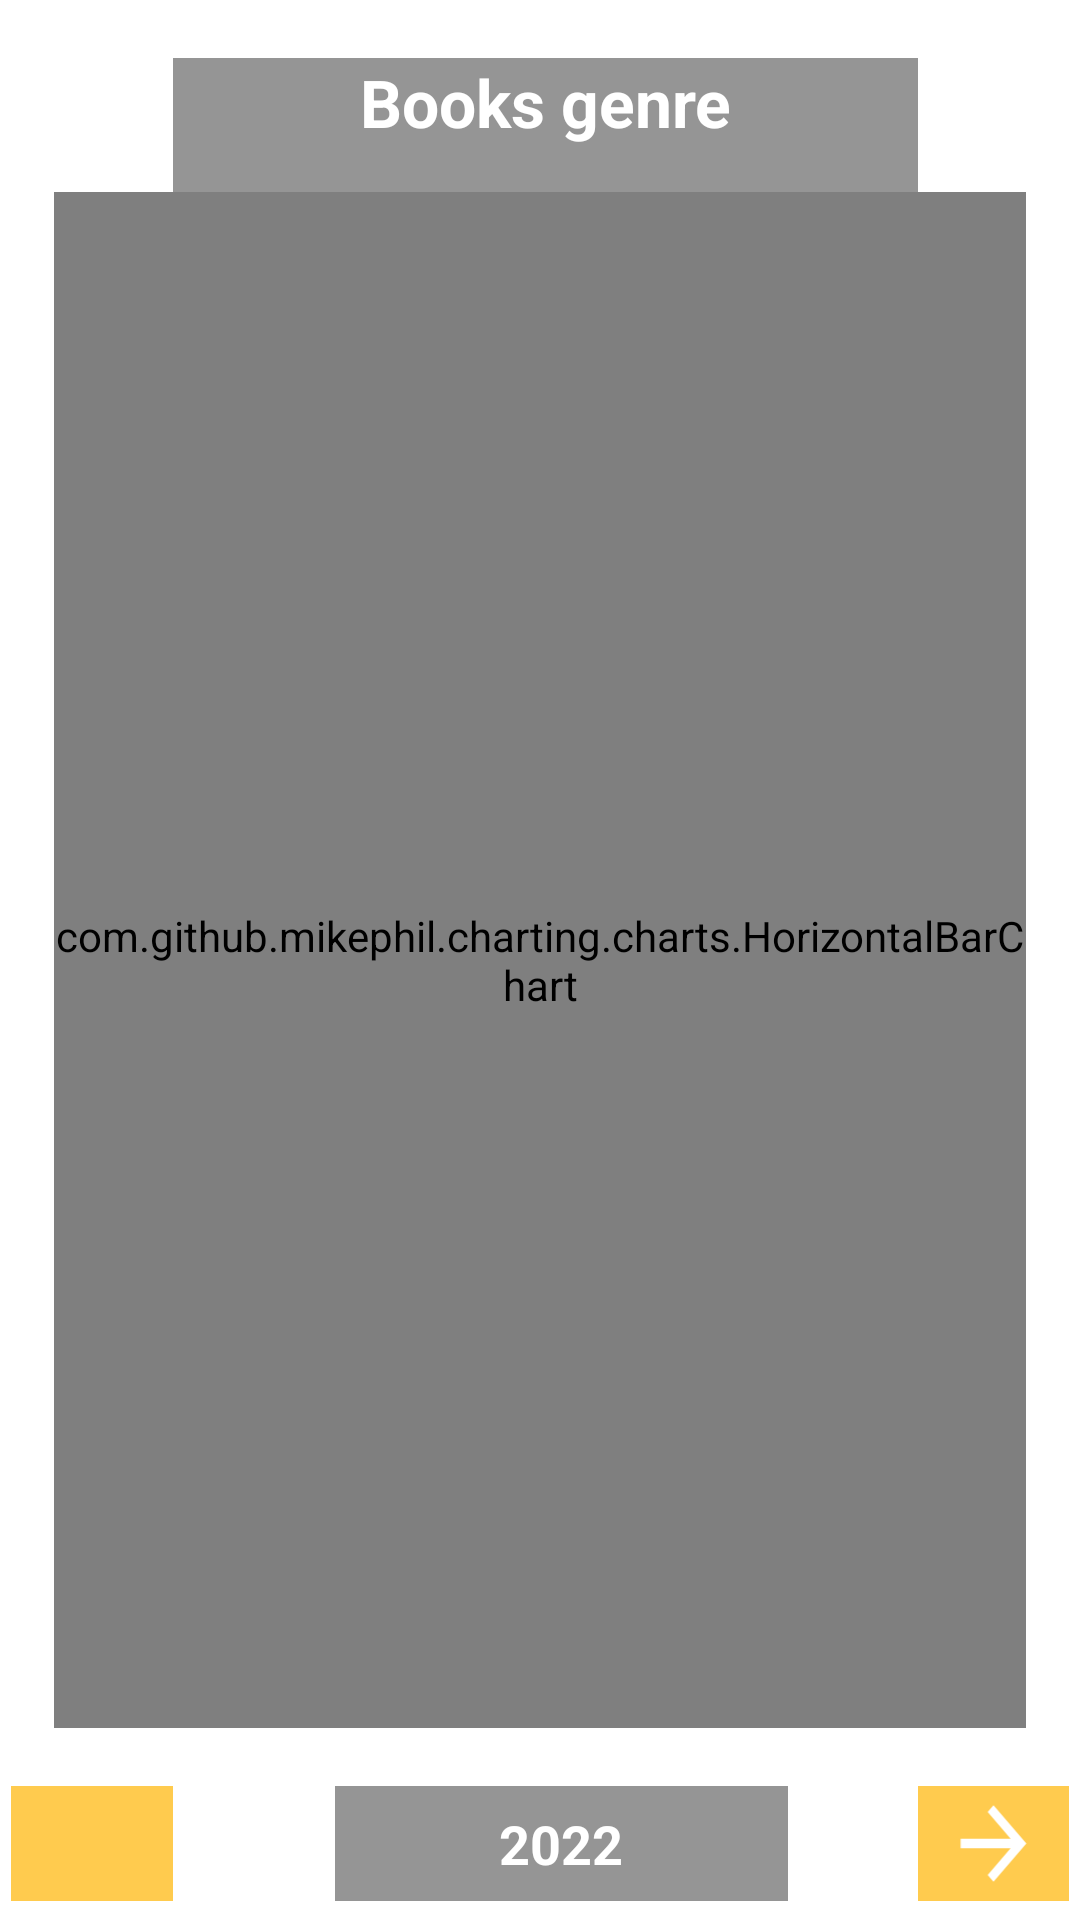

Android layout source for this screen:
<!-- AndroidManifest.xml: application theme Theme.MyLibrary -->
<!-- res/layout/fragment_genre.xml -->
<?xml version="1.0" encoding="utf-8"?>
<androidx.constraintlayout.widget.ConstraintLayout xmlns:android="http://schemas.android.com/apk/res/android"
    xmlns:app="http://schemas.android.com/apk/res-auto"
    xmlns:tools="http://schemas.android.com/tools"
    android:layout_width="match_parent"
    android:layout_height="match_parent"
    android:background="@drawable/background"
    tools:context=".fragments.mainActivity.stats.GenreFragment">


    <androidx.constraintlayout.widget.Guideline
        android:id="@+id/guideline_h1"
        android:layout_width="wrap_content"
        android:layout_height="wrap_content"
        android:orientation="horizontal"
        app:layout_constraintGuide_percent="0.03" />

    <androidx.constraintlayout.widget.Guideline
        android:id="@+id/guideline_h2"
        android:layout_width="wrap_content"
        android:layout_height="wrap_content"
        android:orientation="horizontal"
        app:layout_constraintGuide_percent="0.1" />

    <TextView
        android:layout_width="0dp"
        android:layout_height="0dp"
        android:text="Books genre"
        android:textSize="22sp"
        android:textStyle="bold"
        android:textColor="@color/white"
        android:gravity="center|top"
        android:background="@color/transparent"
        app:layout_constraintStart_toStartOf="@id/guideline_v1"
        app:layout_constraintEnd_toEndOf="@id/guideline_v9"
        app:layout_constraintTop_toTopOf="@id/guideline_h1"
        app:layout_constraintBottom_toBottomOf="@id/guideline_h2"/>

    <androidx.constraintlayout.widget.Guideline
        android:id="@+id/guideline_h10"
        android:layout_width="wrap_content"
        android:layout_height="wrap_content"
        android:orientation="horizontal"
        app:layout_constraintGuide_percent="0.99" />

    <androidx.constraintlayout.widget.Guideline
        android:id="@+id/guideline_h8"
        android:layout_width="wrap_content"
        android:layout_height="wrap_content"
        android:orientation="horizontal"
        app:layout_constraintGuide_percent="0.9" />

    <androidx.constraintlayout.widget.Guideline
        android:id="@+id/guideline_h9"
        android:layout_width="wrap_content"
        android:layout_height="wrap_content"
        android:orientation="horizontal"
        app:layout_constraintGuide_percent="0.93" />

    <androidx.constraintlayout.widget.Guideline
        android:id="@+id/guideline_v10"
        android:layout_width="wrap_content"
        android:layout_height="wrap_content"
        android:orientation="vertical"
        app:layout_constraintGuide_percent="0.99" />

    <androidx.constraintlayout.widget.Guideline
        android:id="@+id/guideline_v9"
        android:layout_width="wrap_content"
        android:layout_height="wrap_content"
        android:orientation="vertical"
        app:layout_constraintGuide_percent="0.85" />

    <androidx.constraintlayout.widget.Guideline
        android:id="@+id/guideline_v1"
        android:layout_width="wrap_content"
        android:layout_height="wrap_content"
        android:orientation="vertical"
        app:layout_constraintGuide_percent="0.16" />

    <androidx.constraintlayout.widget.Guideline
        android:id="@+id/guideline_v0"
        android:layout_width="wrap_content"
        android:layout_height="wrap_content"
        android:orientation="vertical"
        app:layout_constraintGuide_percent="0.01" />

    <com.github.mikephil.charting.charts.HorizontalBarChart
        android:id="@+id/genres"
        android:layout_width="0dp"
        android:layout_height="0dp"
        android:background="@color/transparent"
        app:layout_constraintStart_toStartOf="@id/guideline_v4"
        app:layout_constraintEnd_toEndOf="@id/guideline_v5"
        app:layout_constraintTop_toTopOf="@id/guideline_h2"
        app:layout_constraintBottom_toBottomOf="@id/guideline_h8"/>

    <androidx.constraintlayout.widget.Guideline
        android:id="@+id/guideline_v4"
        android:layout_width="wrap_content"
        android:layout_height="wrap_content"
        android:orientation="vertical"
        app:layout_constraintGuide_percent="0.05" />

    <androidx.constraintlayout.widget.Guideline
        android:id="@+id/guideline_v5"
        android:layout_width="wrap_content"
        android:layout_height="wrap_content"
        android:orientation="vertical"
        app:layout_constraintGuide_percent="0.95" />

    <ImageView
        android:id="@+id/next"
        android:layout_width="0dp"
        android:layout_height="0dp"
        android:background="@color/yellow"
        android:src="@drawable/next"
        app:layout_constraintBottom_toBottomOf="@id/guideline_h10"
        app:layout_constraintEnd_toEndOf="@id/guideline_v10"
        app:layout_constraintStart_toStartOf="@id/guideline_v9"
        app:layout_constraintTop_toTopOf="@id/guideline_h9" />

    <ImageView
        android:id="@+id/back"
        android:layout_width="0dp"
        android:layout_height="0dp"
        android:background="@color/yellow"
        android:src="@drawable/arrow_back"
        app:layout_constraintBottom_toBottomOf="@id/guideline_h10"
        app:layout_constraintEnd_toEndOf="@id/guideline_v1"
        app:layout_constraintStart_toStartOf="@id/guideline_v0"
        app:layout_constraintTop_toTopOf="@id/guideline_h9" />

    <androidx.constraintlayout.widget.Guideline
        android:id="@+id/guideline_v6"
        android:layout_width="wrap_content"
        android:layout_height="wrap_content"
        android:orientation="vertical"
        app:layout_constraintGuide_percent="0.73" />

    <androidx.constraintlayout.widget.Guideline
        android:id="@+id/guideline_v3"
        android:layout_width="wrap_content"
        android:layout_height="wrap_content"
        android:orientation="vertical"
        app:layout_constraintGuide_percent="0.31" />

    <EditText
        android:id="@+id/year"
        android:layout_width="0dp"
        android:layout_height="0dp"
        android:text="2022"
        android:inputType="number"
        android:gravity="center"
        android:textSize="18sp"
        android:textStyle="bold"
        android:maxLines="1"
        android:textColor="@color/white"
        android:background="@color/transparent"
        android:textColorHint="@color/white_transparent"
        app:layout_constraintBottom_toBottomOf="@id/guideline_h10"
        app:layout_constraintEnd_toEndOf="@id/guideline_v6"
        app:layout_constraintStart_toStartOf="@id/guideline_v3"
        app:layout_constraintTop_toTopOf="@id/guideline_h9" />


</androidx.constraintlayout.widget.ConstraintLayout>
<!-- resources referenced by this layout -->
<resources>
  <color name="transparent">#6A000000</color>
  <color name="white">#FFFFFFFF</color>
  <color name="white_transparent">#EDFFFFFF</color>
  <color name="yellow">#ffcb4e</color>
  <!-- drawable next (drawable) -->
  <vector xmlns:android="http://schemas.android.com/apk/res/android"
      android:width="24dp"
      android:height="28dp"
      android:autoMirrored="true"
      android:tint="#FFFFFF"
      android:viewportWidth="24"
      android:viewportHeight="24">
      <path
          android:fillColor="@android:color/white"
          android:pathData="M12,4l-1.41,1.41L16.17,11H4v2h12.17l-5.58,5.59L12,20l8,-8z" />
  </vector>
  <style name="Theme.MyLibrary" parent="Theme.MaterialComponents.DayNight.DarkActionBar">
          
          <item name="colorPrimary">@color/yellow</item>
          <item name="colorPrimaryVariant">@color/blue</item>
          <item name="colorOnPrimary">@color/white</item>
          
          <item name="colorSecondary">@color/teal_200</item>
          <item name="colorSecondaryVariant">@color/teal_700</item>
          <item name="colorOnSecondary">@color/black</item>
          
          <item name="android:statusBarColor" tools:targetApi="l">?attr/colorPrimaryVariant</item>
          
      </style>
  <color name="blue">#2A0088</color>
  <color name="teal_200">#FF03DAC5</color>
  <color name="teal_700">#FF018786</color>
  <color name="black">#FF000000</color>
</resources>
